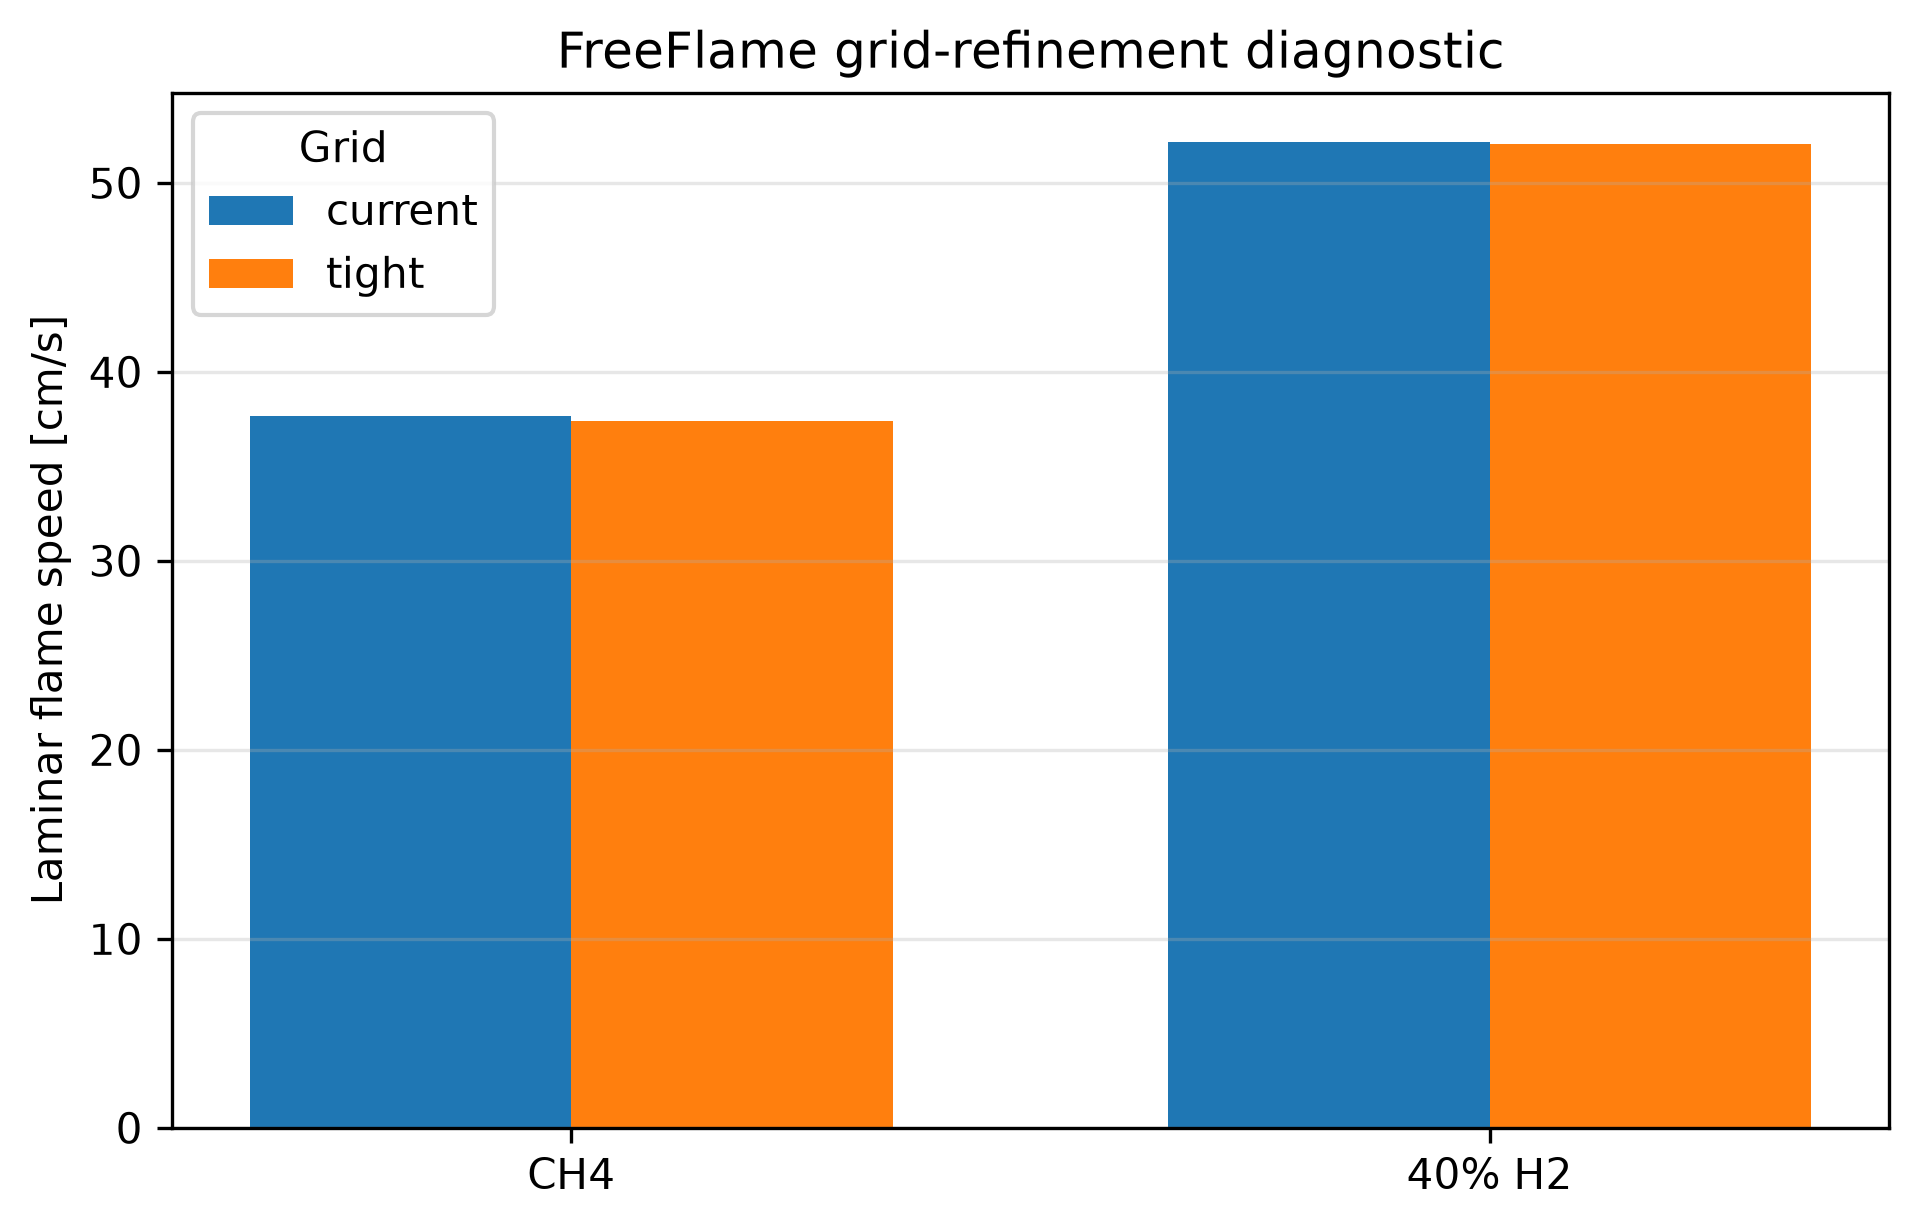

The file beside this chart, header and first rows:
case, phi, h2_fraction, unburned_temperature_k, pressure_atm, grid, refine_ratio, refine_slope, refine_curve, transport_model, soret_enabled, laminar_flame_speed_cm_s, laminar_flame_speed_m_s, grid_points, status, error_message, difference_vs_tight_percent
CH4, 1.0, 0.0, 300.0, 1.0, current, 3.0, 0.06, 0.12, multicomponent, True, 37.68, 0.3768, 197, converged, , 0.7478
CH4, 1.0, 0.0, 300.0, 1.0, tight, 2.5, 0.03, 0.06, multicomponent, True, 37.4, 0.374, 359, converged, , 0.0
40% H2, 1.0, 0.4, 300.0, 1.0, current, 3.0, 0.06, 0.12, multicomponent, True, 52.16, 0.5216, 202, converged, , 0.1871
40% H2, 1.0, 0.4, 300.0, 1.0, tight, 2.5, 0.03, 0.06, multicomponent, True, 52.07, 0.5207, 382, converged, , 0.0
